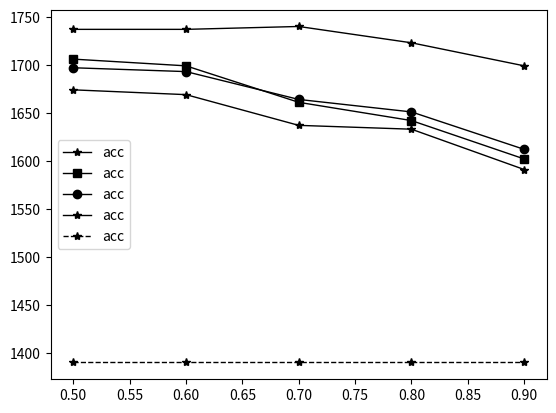

This figure's Python source:
import matplotlib.pyplot as plt
import numpy as np


# task coalition range
num_x = [0.5, 0.6, 0.7, 0.8, 0.9]

num_exact = [1737, 1737, 1740, 1723, 1699]
num_approximate = [1706, 1699, 1661, 1642, 1602]
num_app_group = [1697, 1693, 1664, 1651, 1612]
num_app_group_traj = [1674, 1669, 1637, 1633, 1591]
num_pnn = [1390, 1390, 1390, 1390, 1390]

unit_exact = [0, 138.3181198, 131.7304447, 115.2113843, 110.8959248, 110.6721702]
unit_approximate = [161.0124894, 147.5239305, 148.6160692, 142.2369709, 147.2249899, 162.627548]
unit_app_group = [167.3271875, 176.5581913, 169.2601618, 165.217678, 166.9950502, 182.5695695]
unit_app_group_traj = [166.8500517, 142.933022, 152.3959944, 158.7831076, 160.5761647, 172.4153128]
unit_pnn = [655.4160124, 655.4160124, 655.4160124, 655.4160124, 655.4160124, 655.4160124]

time_exact = [0, 2651.264999, 3060.29208, 2938.796565, 5053.481997, 5193.030318]
time_approximate = [268.6402996, 250.371768, 261.6560591, 243.8818611, 247.4995543, 250.0633194]
time_app_group = [15.43586478, 13.57312894, 13.63576756, 12.1286684, 11.70507193, 11.3372581]
time_app_group_traj = [13.34077311, 11.80542507, 11.95969491, 10.73680382, 10.44183974, 9.983532524]
time_app_group_traj_parallel = [2.409038591, 2.143703222, 2.250228214, 2.030991411, 2.115844488, 1.882180452]
time_pnn = [89.01304021, 89.01304021, 89.01304021, 89.01304021, 89.01304021, 89.01304021]


# num image
plt.plot(num_x, num_exact, 'k*-', alpha=1, linewidth=1, label='acc')
plt.plot(num_x, num_approximate, 'ks-', alpha=1, linewidth=1, label='acc')
plt.plot(num_x, num_app_group, 'ko-', alpha=1, linewidth=1, label='acc')
plt.plot(num_x, num_app_group_traj, 'k*-', alpha=1, linewidth=1, label='acc')
plt.plot(num_x, num_pnn, 'k*--', alpha=1, linewidth=1, label='acc')

plt.legend()